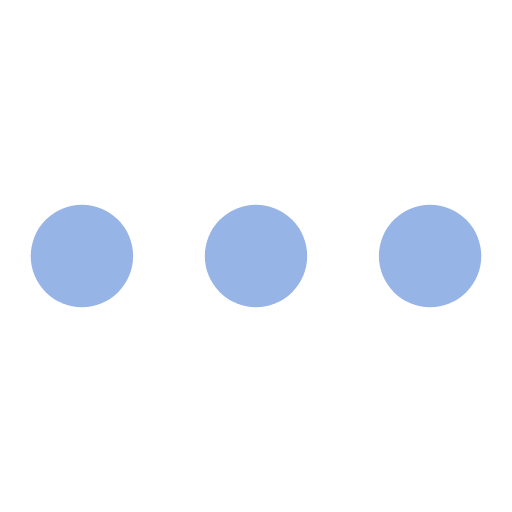
t = 0.00 s
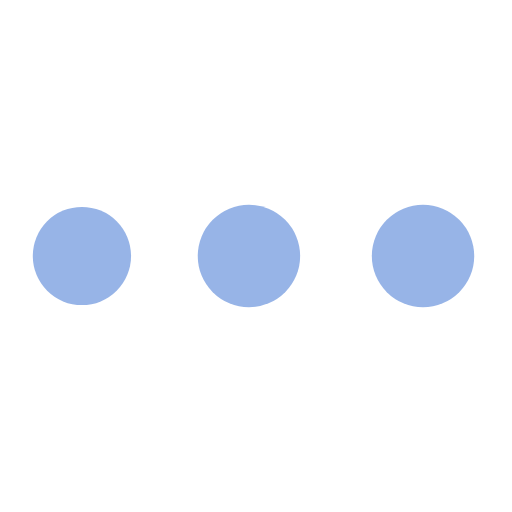
t = 0.26 s
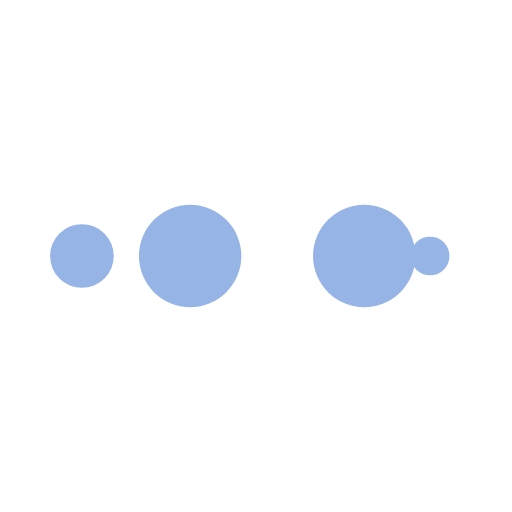
t = 0.44 s
t = 0.70 s: frame unchanged from t = 0.00 s, image omitted
t = 0.96 s: frame unchanged from t = 0.26 s, image omitted
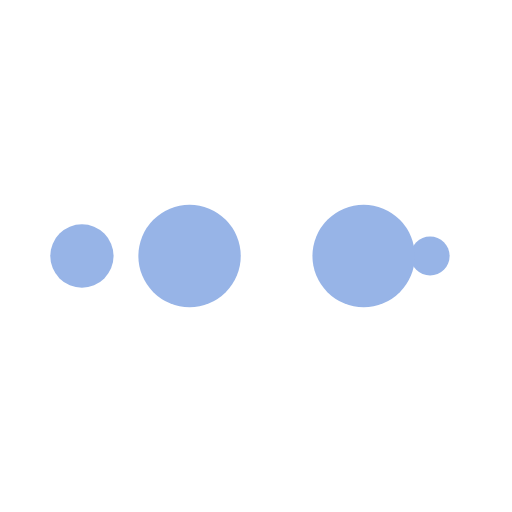
t = 1.14 s

The animated SVG that drew these frames (rendered in a browser with its animation timeline set to each time). Animation: 10 SMIL elements (animate=10); one cycle of 1.40 s, repeats indefinitely.

<svg width="200px"  height="200px"  xmlns="http://www.w3.org/2000/svg" viewBox="0 0 100 100" preserveAspectRatio="xMidYMid" class="lds-ellipsis" style="background: none;"><!--circle(cx="16",cy="50",r="10")--><circle cx="84" cy="50" r="0" fill="#97B4E7"><animate attributeName="r" values="10;0;0;0;0" keyTimes="0;0.25;0.5;0.75;1" keySplines="0 0.5 0.5 1;0 0.5 0.5 1;0 0.5 0.5 1;0 0.5 0.5 1" calcMode="spline" dur="1.4s" repeatCount="indefinite" begin="0s"></animate><animate attributeName="cx" values="84;84;84;84;84" keyTimes="0;0.25;0.5;0.75;1" keySplines="0 0.5 0.5 1;0 0.5 0.5 1;0 0.5 0.5 1;0 0.5 0.5 1" calcMode="spline" dur="1.4s" repeatCount="indefinite" begin="0s"></animate></circle><circle cx="84" cy="50" r="7.24437" fill="#97B4E7"><animate attributeName="r" values="0;10;10;10;0" keyTimes="0;0.25;0.5;0.75;1" keySplines="0 0.5 0.5 1;0 0.5 0.5 1;0 0.5 0.5 1;0 0.5 0.5 1" calcMode="spline" dur="1.4s" repeatCount="indefinite" begin="-0.7s"></animate><animate attributeName="cx" values="16;16;50;84;84" keyTimes="0;0.25;0.5;0.75;1" keySplines="0 0.5 0.5 1;0 0.5 0.5 1;0 0.5 0.5 1;0 0.5 0.5 1" calcMode="spline" dur="1.4s" repeatCount="indefinite" begin="-0.7s"></animate></circle><circle cx="59.3692" cy="50" r="10" fill="#97B4E7"><animate attributeName="r" values="0;10;10;10;0" keyTimes="0;0.25;0.5;0.75;1" keySplines="0 0.5 0.5 1;0 0.5 0.5 1;0 0.5 0.5 1;0 0.5 0.5 1" calcMode="spline" dur="1.4s" repeatCount="indefinite" begin="-0.35s"></animate><animate attributeName="cx" values="16;16;50;84;84" keyTimes="0;0.25;0.5;0.75;1" keySplines="0 0.5 0.5 1;0 0.5 0.5 1;0 0.5 0.5 1;0 0.5 0.5 1" calcMode="spline" dur="1.4s" repeatCount="indefinite" begin="-0.35s"></animate></circle><circle cx="25.3691" cy="50" r="10" fill="#97B4E7"><animate attributeName="r" values="0;10;10;10;0" keyTimes="0;0.25;0.5;0.75;1" keySplines="0 0.5 0.5 1;0 0.5 0.5 1;0 0.5 0.5 1;0 0.5 0.5 1" calcMode="spline" dur="1.4s" repeatCount="indefinite" begin="0s"></animate><animate attributeName="cx" values="16;16;50;84;84" keyTimes="0;0.25;0.5;0.75;1" keySplines="0 0.5 0.5 1;0 0.5 0.5 1;0 0.5 0.5 1;0 0.5 0.5 1" calcMode="spline" dur="1.4s" repeatCount="indefinite" begin="0s"></animate></circle><circle cx="16" cy="50" r="2.75563" fill="#97B4E7"><animate attributeName="r" values="0;0;10;10;10" keyTimes="0;0.25;0.5;0.75;1" keySplines="0 0.5 0.5 1;0 0.5 0.5 1;0 0.5 0.5 1;0 0.5 0.5 1" calcMode="spline" dur="1.4s" repeatCount="indefinite" begin="0s"></animate><animate attributeName="cx" values="16;16;16;50;84" keyTimes="0;0.25;0.5;0.75;1" keySplines="0 0.5 0.5 1;0 0.5 0.5 1;0 0.5 0.5 1;0 0.5 0.5 1" calcMode="spline" dur="1.4s" repeatCount="indefinite" begin="0s"></animate></circle></svg>